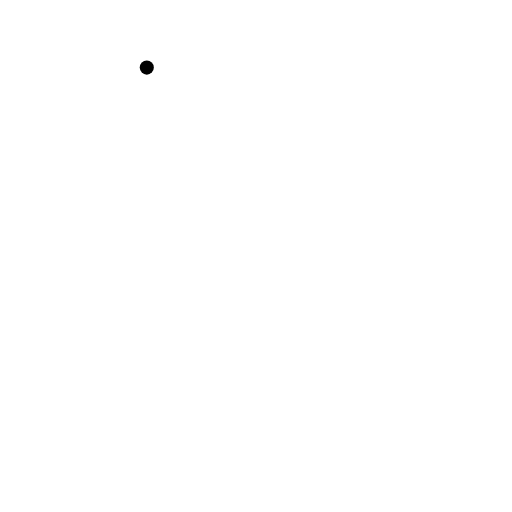
t = 0.00 s
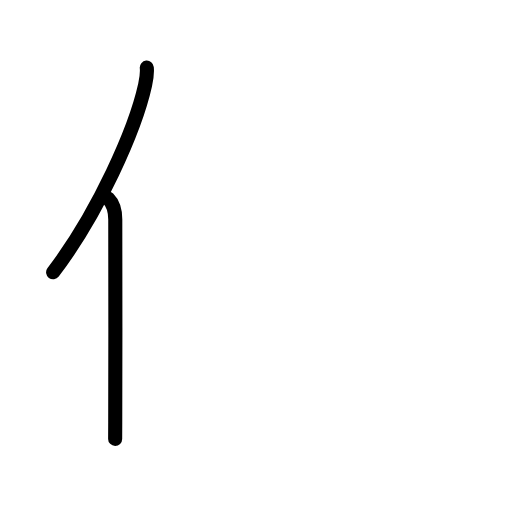
t = 1.83 s
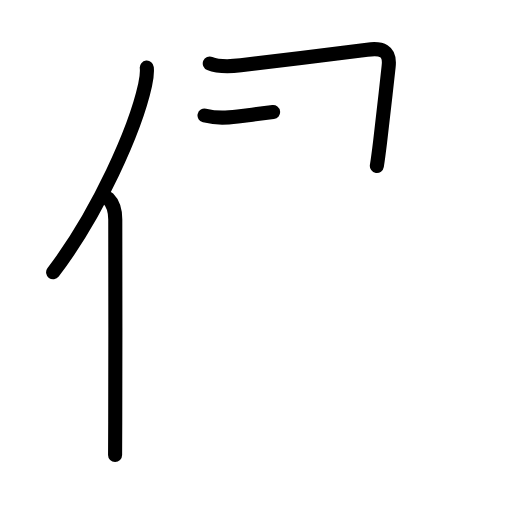
t = 3.63 s
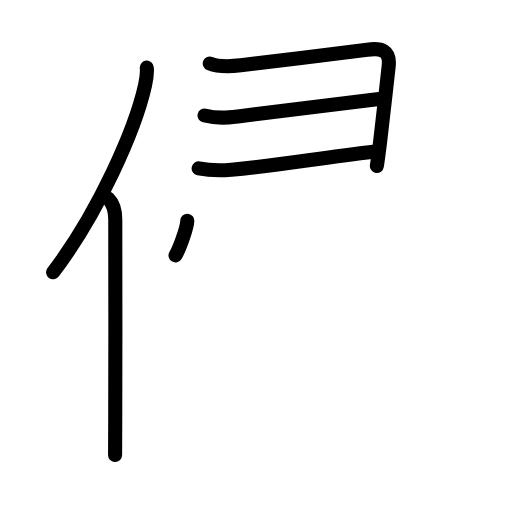
t = 5.50 s
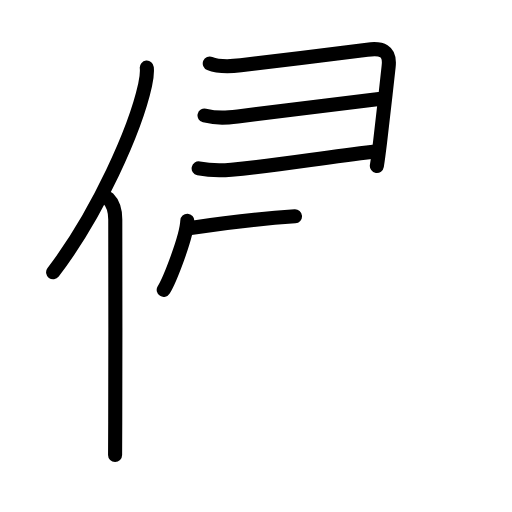
t = 6.25 s
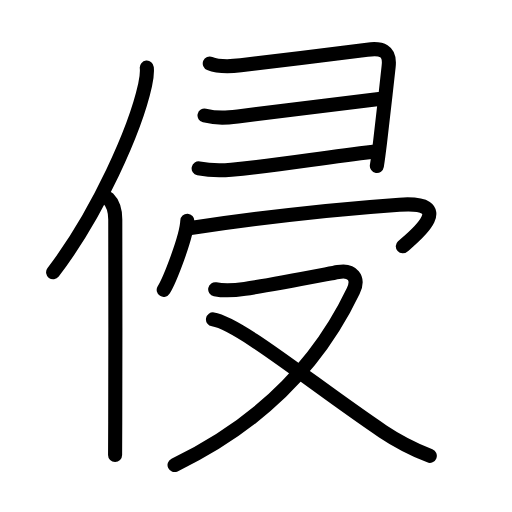
t = 9.00 s

The animated SVG that drew these frames (rendered in a browser with its animation timeline set to each time). Animation: 31 SMIL elements (animate=31); one cycle of 9.00 s.

<?xml version="1.0" encoding="UTF-8"?>
<!--
AniKanjiVG is licensed by CC-BY-SA Paul C. Sommerhoff (https://bitbucket.org/sommerhoff/anikanjivg).
AniKanjiVG uses KanjiVG which is licensed by CC-BY-SA Ulrich Apel (http://kanjivg.tagaini.net).
See also http://creativecommons.org/licenses/by-sa/3.0/
-->
<svg xmlns:kvg='http://kanjivg.tagaini.net' xmlns='http://www.w3.org/2000/svg' width='109' height='109' viewBox='0 0 109 109' style='fill:none;stroke:#000000;stroke-width:3;stroke-linecap:round;stroke-linejoin:round;' id="kvg:kanji_04fb5"><g id="kvg:04fb5" kvg:element="侵"><g id="kvg:04fb5-g1" kvg:element="亻" kvg:variant="true" kvg:original="人" kvg:position="left" kvg:radical="general"><path id="kvg:04fb5-s1" kvg:type="㇒" d="M31.25,14.39c0.12,1.21-0.03,2.23-0.36,3.72c-2.08,9.41-9.88,27.1-19.58,39.86"><animate attributeName="d" begin="0.0s" dur="0.5s" from="M31.25,14.39C31.25,14.39,31.25,14.39,31.25,14.39" to="M31.25,14.39c0.12,1.21-0.03,2.23-0.36,3.72" />
<animate attributeName="d" begin="0.5s" dur="0.5s" from="M31.25,14.39c0.12,1.21-0.03,2.23-0.36,3.72c0,0,0,0,0,0,0" to="M31.25,14.39c0.12,1.21-0.03,2.23-0.36,3.72c-2.08,9.41-9.88,27.1-19.58,39.86" />
</path>
<path id="kvg:04fb5-s2" kvg:type="㇑" d="M23.03,42.25c1.11,1.11,1.51,2.5,1.51,4.48c0,10.54,0.06,31.22-0.01,43.27c-0.02,2.84-0.03,5.21-0.03,6.88"><animate attributeName="d" begin="1.0s" dur="0.3333333333333333s" from="M23.03,42.25C23.03,42.25,23.03,42.25,23.03,42.25" to="M23.03,42.25c1.11,1.11,1.51,2.5,1.51,4.48" />
<animate attributeName="d" begin="1.3333333333333333s" dur="0.3333333333333333s" from="M23.03,42.25c1.11,1.11,1.51,2.5,1.51,4.48c0,0,0,0,0,0,0" to="M23.03,42.25c1.11,1.11,1.51,2.5,1.51,4.48c0,10.54,0.06,31.22-0.01,43.27" />
<animate attributeName="d" begin="1.6666666666666665s" dur="0.3333333333333333s" from="M23.03,42.25c1.11,1.11,1.51,2.5,1.51,4.48c0,10.54,0.06,31.22-0.01,43.27c0,0,0,0,0,0,0" to="M23.03,42.25c1.11,1.11,1.51,2.5,1.51,4.48c0,10.54,0.06,31.22-0.01,43.27c-0.02,2.84-0.03,5.21-0.03,6.88" />
<animate attributeName="d" begin="0s" dur="1.0s" from="M-100,-100" to="M-100,-100" />
</path>
</g>
<g id="kvg:04fb5-g2" kvg:position="right" kvg:phon="侵right/帚T＋又"><g id="kvg:04fb5-g3" kvg:element="⺕" kvg:variant="true" kvg:original="彑" kvg:position="top"><path id="kvg:04fb5-s3" kvg:type="㇕" d="M44.66,13.51c2.01,0.81,4.46,0.64,6.59,0.39c6.46-0.76,21.86-2.68,26.91-3.33c3.01-0.39,4.97,0.05,4.58,3.56c-0.59,5.32-1.28,11.64-1.83,16.14c-0.26,2.13-0.5,3.9-0.68,5.06"><animate attributeName="d" begin="2.0s" dur="0.2s" from="M44.66,13.51C44.66,13.51,44.66,13.51,44.66,13.51" to="M44.66,13.51c2.01,0.81,4.46,0.64,6.59,0.39" />
<animate attributeName="d" begin="2.2s" dur="0.2s" from="M44.66,13.51c2.01,0.81,4.46,0.64,6.59,0.39c0,0,0,0,0,0,0" to="M44.66,13.51c2.01,0.81,4.46,0.64,6.59,0.39c6.46-0.76,21.86-2.68,26.91-3.33" />
<animate attributeName="d" begin="2.4s" dur="0.2s" from="M44.66,13.51c2.01,0.81,4.46,0.64,6.59,0.39c6.46-0.76,21.86-2.68,26.91-3.33c0,0,0,0,0,0,0" to="M44.66,13.51c2.01,0.81,4.46,0.64,6.59,0.39c6.46-0.76,21.86-2.68,26.91-3.33c3.01-0.39,4.97,0.05,4.58,3.56" />
<animate attributeName="d" begin="2.6s" dur="0.2s" from="M44.66,13.51c2.01,0.81,4.46,0.64,6.59,0.39c6.46-0.76,21.86-2.68,26.91-3.33c3.01-0.39,4.97,0.05,4.58,3.56c0,0,0,0,0,0,0" to="M44.66,13.51c2.01,0.81,4.46,0.64,6.59,0.39c6.46-0.76,21.86-2.68,26.91-3.33c3.01-0.39,4.97,0.05,4.58,3.56c-0.59,5.32-1.28,11.64-1.83,16.14" />
<animate attributeName="d" begin="2.8s" dur="0.2s" from="M44.66,13.51c2.01,0.81,4.46,0.64,6.59,0.39c6.46-0.76,21.86-2.68,26.91-3.33c3.01-0.39,4.97,0.05,4.58,3.56c-0.59,5.32-1.28,11.64-1.83,16.14c0,0,0,0,0,0,0" to="M44.66,13.51c2.01,0.81,4.46,0.64,6.59,0.39c6.46-0.76,21.86-2.68,26.91-3.33c3.01-0.39,4.97,0.05,4.58,3.56c-0.59,5.32-1.28,11.64-1.83,16.14c-0.26,2.13-0.5,3.9-0.68,5.06" />
<animate attributeName="d" begin="0s" dur="2.0s" from="M-100,-100" to="M-100,-100" />
</path>
<path id="kvg:04fb5-s4" kvg:type="㇐c" d="M43.54,24.59c2.84,0.66,4.81,0.46,7.08,0.2c11.16-1.3,17.05-2.17,30.07-3.72"><animate attributeName="d" begin="3.0s" dur="0.5s" from="M43.54,24.59C43.54,24.59,43.54,24.59,43.54,24.59" to="M43.54,24.59c2.84,0.66,4.81,0.46,7.08,0.2" />
<animate attributeName="d" begin="3.5s" dur="0.5s" from="M43.54,24.59c2.84,0.66,4.81,0.46,7.08,0.2c0,0,0,0,0,0,0" to="M43.54,24.59c2.84,0.66,4.81,0.46,7.08,0.2c11.16-1.3,17.05-2.17,30.07-3.72" />
<animate attributeName="d" begin="0s" dur="3.0s" from="M-100,-100" to="M-100,-100" />
</path>
<path id="kvg:04fb5-s5" kvg:type="㇐c" d="M42.29,35.84c2.59,0.53,4.77,0.5,6.97,0.3c10.35-0.96,18.12-2.39,30.17-3.82"><animate attributeName="d" begin="4.0s" dur="0.5s" from="M42.29,35.84C42.29,35.84,42.29,35.84,42.29,35.84" to="M42.29,35.84c2.59,0.53,4.77,0.5,6.97,0.3" />
<animate attributeName="d" begin="4.5s" dur="0.5s" from="M42.29,35.84c2.59,0.53,4.77,0.5,6.97,0.3c0,0,0,0,0,0,0" to="M42.29,35.84c2.59,0.53,4.77,0.5,6.97,0.3c10.35-0.96,18.12-2.39,30.17-3.82" />
<animate attributeName="d" begin="0s" dur="4.0s" from="M-100,-100" to="M-100,-100" />
</path>
</g>
<g id="kvg:04fb5-g4" kvg:position="bottom"><g id="kvg:04fb5-g5" kvg:element="冖"><path id="kvg:04fb5-s6" kvg:type="㇔" d="M39.88,47c-0.15,3.49-3.75,12.63-5.03,14.71"><animate attributeName="d" begin="5.0s" dur="1.0s" from="M39.88,47C39.88,47,39.88,47,39.88,47" to="M39.88,47c-0.15,3.49-3.75,12.63-5.03,14.71" />
<animate attributeName="d" begin="0s" dur="5.0s" from="M-100,-100" to="M-100,-100" />
</path>
<path id="kvg:04fb5-s7" kvg:type="㇖b" d="M40.58,48.53c14.54-2.15,29.29-3.9,44.44-4.95c13.24-0.91,1.97,7.72,0.73,8.86"><animate attributeName="d" begin="6.0s" dur="0.5s" from="M40.58,48.53C40.58,48.53,40.58,48.53,40.58,48.53" to="M40.58,48.53c14.54-2.15,29.29-3.9,44.44-4.95" />
<animate attributeName="d" begin="6.5s" dur="0.5s" from="M40.58,48.53c14.54-2.15,29.29-3.9,44.44-4.95c0,0,0,0,0,0,0" to="M40.58,48.53c14.54-2.15,29.29-3.9,44.44-4.95c13.24-0.91,1.97,7.72,0.73,8.86" />
<animate attributeName="d" begin="0s" dur="6.0s" from="M-100,-100" to="M-100,-100" />
</path>
</g>
<g id="kvg:04fb5-g6" kvg:element="又"><path id="kvg:04fb5-s8" kvg:type="㇇" d="M45.81,61.58c2.26,0.44,4.01,0.26,6.32-0.08c5.04-0.74,16.22-2.91,19.86-3.59c2.99-0.56,4.55,1.25,3.21,4.06C66.9,79.36,53.25,91.25,37.16,99"><animate attributeName="d" begin="7.0s" dur="0.25s" from="M45.81,61.58C45.81,61.58,45.81,61.58,45.81,61.58" to="M45.81,61.58c2.26,0.44,4.01,0.26,6.32-0.08" />
<animate attributeName="d" begin="7.25s" dur="0.25s" from="M45.81,61.58c2.26,0.44,4.01,0.26,6.32-0.08c0,0,0,0,0,0,0" to="M45.81,61.58c2.26,0.44,4.01,0.26,6.32-0.08c5.04-0.74,16.22-2.91,19.86-3.59" />
<animate attributeName="d" begin="7.5s" dur="0.25s" from="M45.81,61.58c2.26,0.44,4.01,0.26,6.32-0.08c5.04-0.74,16.22-2.91,19.86-3.59c0,0,0,0,0,0,0" to="M45.81,61.58c2.26,0.44,4.01,0.26,6.32-0.08c5.04-0.74,16.22-2.91,19.86-3.59c2.99-0.56,4.55,1.25,3.21,4.06" />
<animate attributeName="d" begin="7.75s" dur="0.25s" from="M45.81,61.58c2.26,0.44,4.01,0.26,6.32-0.08c5.04-0.74,16.22-2.91,19.86-3.59c2.99-0.56,4.55,1.25,3.21,4.06c0,0,0,0,0,0,0" to="M45.81,61.58c2.26,0.44,4.01,0.26,6.32-0.08c5.04-0.74,16.22-2.91,19.86-3.59c2.99-0.56,4.55,1.25,3.21,4.06C66.9,79.36,53.25,91.25,37.16,99" />
<animate attributeName="d" begin="0s" dur="7.0s" from="M-100,-100" to="M-100,-100" />
</path>
<path id="kvg:04fb5-s9" kvg:type="㇏" d="M45.34,67.99c5.71,0.9,21.66,14.13,36.21,23.88c3,2.01,6.08,3.63,9.95,5.17"><animate attributeName="d" begin="8.0s" dur="0.5s" from="M45.34,67.99C45.34,67.99,45.34,67.99,45.34,67.99" to="M45.34,67.99c5.71,0.9,21.66,14.13,36.21,23.88" />
<animate attributeName="d" begin="8.5s" dur="0.5s" from="M45.34,67.99c5.71,0.9,21.66,14.13,36.21,23.88c0,0,0,0,0,0,0" to="M45.34,67.99c5.71,0.9,21.66,14.13,36.21,23.88c3,2.01,6.08,3.63,9.95,5.17" />
<animate attributeName="d" begin="0s" dur="8.0s" from="M-100,-100" to="M-100,-100" />
</path>
</g>
</g>
</g>
</g>
</svg>
